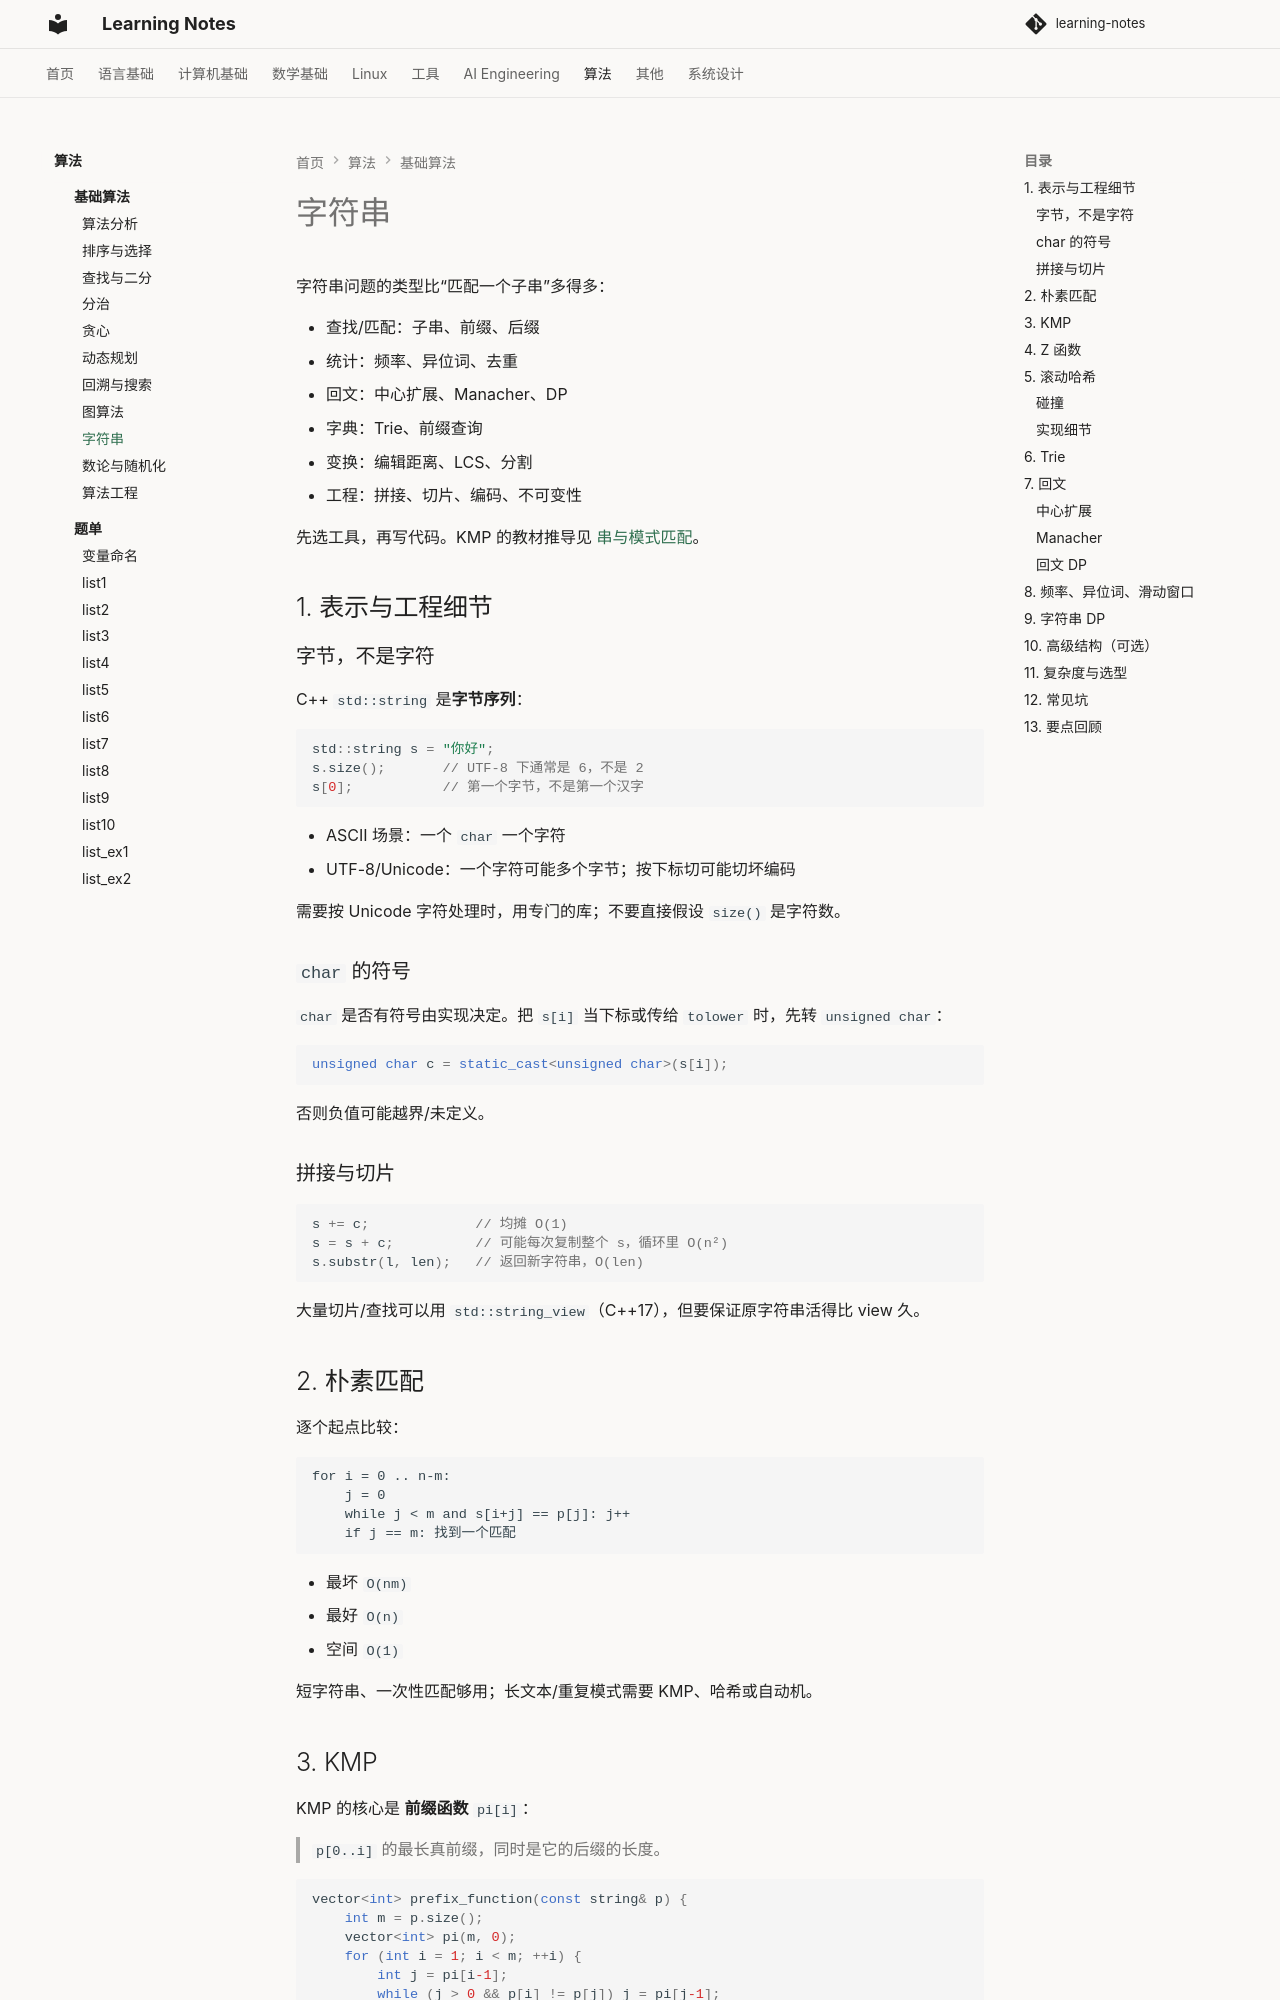

repository: handwan/learning-notes · page: 07-algorithms/theory/09-字符串/index.html · generator: mkdocs

# 字符串

字符串问题的类型比“匹配一个子串”多得多：

- 查找/匹配：子串、前缀、后缀
- 统计：频率、异位词、去重
- 回文：中心扩展、Manacher、DP
- 字典：Trie、前缀查询
- 变换：编辑距离、LCS、分割
- 工程：拼接、切片、编码、不可变性

先选工具，再写代码。KMP 的教材推导见 [串与模式匹配](../../02-computer-basics/data-structure/03-串与模式匹配.md)。

## 1. 表示与工程细节

### 字节，不是字符

C++ `std::string` 是**字节序列**：

```cpp
std::string s = "你好";
s.size();       // UTF-8 下通常是 6，不是 2
s[0];           // 第一个字节，不是第一个汉字
```

- ASCII 场景：一个 `char` 一个字符
- UTF-8/Unicode：一个字符可能多个字节；按下标切可能切坏编码

需要按 Unicode 字符处理时，用专门的库；不要直接假设 `size()` 是字符数。

### `char` 的符号

`char` 是否有符号由实现决定。把 `s[i]` 当下标或传给 `tolower` 时，先转 `unsigned char`：

```cpp
unsigned char c = static_cast<unsigned char>(s[i]);
```

否则负值可能越界/未定义。

### 拼接与切片

```cpp
s += c;             // 均摊 O(1)
s = s + c;          // 可能每次复制整个 s，循环里 O(n²)
s.substr(l, len);   // 返回新字符串，O(len)
```

大量切片/查找可以用 `std::string_view`（C++17），但要保证原字符串活得比 view 久。

## 2. 朴素匹配

逐个起点比较：

```text
for i = 0 .. n-m:
    j = 0
    while j < m and s[i+j] == p[j]: j++
    if j == m: 找到一个匹配
```

- 最坏 `O(nm)`
- 最好 `O(n)`
- 空间 `O(1)`

短字符串、一次性匹配够用；长文本/重复模式需要 KMP、哈希或自动机。
